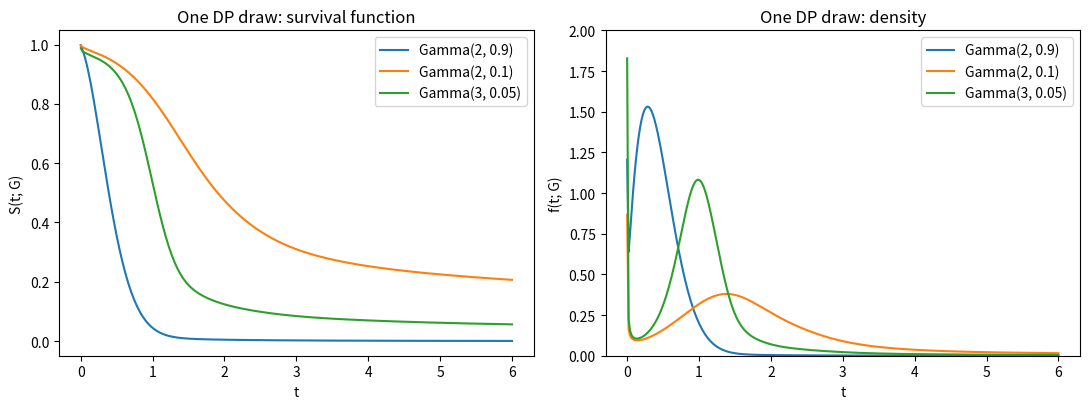

This figure's Python source:
"""Draws from the Dirichlet process used in Kottas (2002), Section 4.1.

The hierarchical model is

    t_i | alpha_i, lambda_i  ~  Weibull(alpha_i, lambda_i)
    (alpha_i, lambda_i) | G  ~  G
    G | nu, gamma, phi       ~  DP(nu * G0(.; phi, gamma))
    nu                       ~  Gamma(a_nu, b_nu)
    gamma                    ~  Gamma(a_gamma, b_gamma)
    phi                      ~  Pareto(a_phi, b_phi)

with the base measure

    G0(alpha, lambda | phi, gamma)
        = Uniform(alpha | 0, phi) * InvGamma(lambda | d, gamma),   d = 2.

The Weibull kernel uses the paper's parameterisation

    K_W(t | alpha, lambda) = 1 - exp(-t**alpha / lambda)
    k_W(t | alpha, lambda) = alpha * t**(alpha - 1) / lambda
                             * exp(-t**alpha / lambda).

A Dirichlet process is a distribution over probability measures, so it cannot be
represented by a finite vector of parameters.  What we can do is draw a
realisation G, which is almost surely discrete.  This module uses the
Sethuraman (1994) stick-breaking construction

    G = sum_{j=1}^infinity w_j * delta_{theta_j},
    z_j ~ Beta(1, precision),
    w_1 = z_1,  w_j = z_j * prod_{s<j}(1 - z_s),
    theta_j ~ H  i.i.d.,

where H is the base measure and `precision` is nu for the prior or nu + n for
the DP posterior given the latent theta_i's.

The infinite sum is truncated following Section 3 of the paper: choose J such
that the expected remaining mass is at most epsilon,

    (precision / (precision + 1))**J = epsilon,

and set the last weight to the residual mass so that the weights sum to one.

When many G draws are made for different values of nu (for example, one per
MCMC iteration), the paper uses a single J based on max(nu), rather than a
separate J for each draw.  Both sampling functions accept `n_terms` so that
the caller can supply that common truncation level.
"""

from __future__ import annotations

import math
from dataclasses import dataclass

import numpy as np
from scipy.optimize import brentq
from scipy.stats import invgamma, pareto


# ---------------------------------------------------------------------------
# Weibull kernel (paper parameterisation)
# ---------------------------------------------------------------------------
def weibull_cdf(t, alpha, lam):
    """K_W(t | alpha, lambda) = 1 - exp(-t**alpha / lambda)."""
    t = np.asarray(t, dtype=float)
    return 1.0 - np.exp(-np.power(t, alpha) / lam)


def weibull_sf(t, alpha, lam):
    """1 - K_W(t | alpha, lambda) = exp(-t**alpha / lambda)."""
    t = np.asarray(t, dtype=float)
    return np.exp(-np.power(t, alpha) / lam)


def weibull_pdf(t, alpha, lam):
    """k_W(t | alpha, lambda)."""
    t = np.asarray(t, dtype=float)
    return alpha * np.power(t, alpha - 1.0) / lam * np.exp(-np.power(t, alpha) / lam)


# ---------------------------------------------------------------------------
# Base measure G0 and priors on the DP parameters
# ---------------------------------------------------------------------------
def sample_g0(n, phi, gamma, *, d=2, rng=None) -> tuple[np.ndarray, np.ndarray]:
    """Draw n i.i.d. (alpha, lambda) pairs from G0(.; phi, gamma).

    G0(alpha, lambda | phi, gamma)
        = Uniform(alpha | 0, phi) * InvGamma(lambda | d, gamma).

    SciPy's invgamma(a, scale=b) has density
        b**a / Gamma(a) * lambda**(-a-1) * exp(-b/lambda),
    which is the paper's IGamma(lambda | a, b) with a = d and b = gamma.
    """
    rng = np.random.default_rng() if rng is None else rng
    alpha = np.asarray(rng.uniform(0.0, phi, size=n), dtype=float)
    lam = np.asarray(
        invgamma.rvs(a=d, scale=gamma, size=n, random_state=rng), dtype=float
    )
    return alpha, lam


def sample_prior_hyperparameters(
    a_nu,
    b_nu,
    a_gamma,
    b_gamma,
    a_phi,
    b_phi,
    *,
    rng=None,
):
    """Draw (nu, gamma, phi) from their priors.

    The paper writes Gamma(shape, rate), so Gamma(2, 0.9) has mean 2/0.9.
    SciPy uses `scale = 1 / rate`.

    The Pareto prior is Pareto(phi | a_phi, b_phi) with density
        a_phi * b_phi**a_phi / phi**(a_phi + 1),  phi >= b_phi,
    i.e. scipy.stats.pareto(b=a_phi, scale=b_phi).
    """
    rng = np.random.default_rng() if rng is None else rng
    nu = np.asarray(rng.gamma(shape=a_nu, scale=1.0 / b_nu), dtype=float).item()
    gamma = np.asarray(
        rng.gamma(shape=a_gamma, scale=1.0 / b_gamma), dtype=float
    ).item()
    phi = np.asarray(
        pareto.rvs(b=a_phi, scale=b_phi, random_state=rng), dtype=float
    ).item()
    return nu, gamma, phi


def b_gamma_b_phi_from_weibull(alpha_tilde, lambda_tilde):
    """Choose (b_gamma, b_phi) by matching prior medians to a Weibull guess.

    Section 4.3 of the paper marginalises gamma and phi out of the parametric
    version of the model.  With a_gamma = 1 and a_phi = 2 the induced priors
    are

        [lambda] = 2 b_gamma / (1 + lambda b_gamma)**3,
        [alpha]  = 2 b_phi**2 / (3 * max(alpha, b_phi)**3).

    Their medians are (sqrt(2) - 1) / b_gamma and 3 b_phi / 4, respectively.
    Setting these equal to lambda_tilde and alpha_tilde gives

        b_gamma = (sqrt(2) - 1) / lambda_tilde,
        b_phi   = 4 alpha_tilde / 3.
    """
    b_gamma = (np.sqrt(2.0) - 1.0) / lambda_tilde
    b_phi = 4.0 * alpha_tilde / 3.0
    return b_gamma, b_phi


def weibull_from_median_iqr(median, iqr):
    """Find (alpha, lambda) of the Weibull with the given median and IQR.

    Here `lambda` is the paper's scale parameter in
        K_W(t | alpha, lambda) = 1 - exp(-t**alpha / lambda),
    not the standard Weibull scale parameter c in
        1 - exp(-(t / c)**alpha).
    The two are related by c = lambda**(1 / alpha).  The median is
        m = (lambda * log(2)) ** (1 / alpha)
          = c * (log 2) ** (1 / alpha),
    so lambda = m ** alpha / log(2) and c = m / (log(2) ** (1 / alpha)).
    The IQR / median ratio is a function of alpha only.  Find alpha, then
    return lambda in the parameterisation used by the paper.
    """
    if median <= 0.0 or iqr <= 0.0:
        raise ValueError("median and iqr must be positive")

    ratio = iqr / median
    log_ratio_43 = np.log(4.0 / 3.0) / np.log(2.0)

    def f(a):
        return 2.0 ** (1.0 / a) - log_ratio_43 ** (1.0 / a) - ratio

    alpha = brentq(f, 1e-3, 1e3)
    lam = median**alpha / np.log(2.0)
    return alpha, lam


# ---------------------------------------------------------------------------
# Stick-breaking construction
# ---------------------------------------------------------------------------
def truncation_number(precision, epsilon=1e-4):
    """Smallest J with (precision / (precision + 1))**J <= epsilon."""
    if precision <= 0.0:
        raise ValueError("precision must be positive")
    if not (0.0 < epsilon < 1.0):
        raise ValueError("epsilon must lie in (0, 1)")
    j = math.ceil(np.log(epsilon) / np.log(precision / (precision + 1.0)))
    return max(j, 1)


def stick_breaking_weights(precision, n_terms, rng):
    """Draw truncated stick-breaking weights.

    w_j = z_j * prod_{s<j}(1 - z_s) for j = 1, ..., J-1
    w_J = prod_{s<J}(1 - z_s)                    (residual mass)

    so that the weights sum to one exactly (up to floating point).
    """
    if n_terms < 1:
        raise ValueError("n_terms must be at least 1")
    if n_terms == 1:
        return np.ones(1)

    z = rng.beta(1.0, precision, size=n_terms - 1)
    weights = np.empty(n_terms)
    remaining = 1.0
    for j in range(n_terms - 1):
        weights[j] = z[j] * remaining
        remaining *= 1.0 - z[j]
    weights[-1] = remaining
    return weights


# ---------------------------------------------------------------------------
# A finite realisation of G, with convenience summaries
# ---------------------------------------------------------------------------
@dataclass
class DPRealization:
    """A truncated draw G = sum_j weights[j] * delta_{(alphas[j], lambdas[j])}.

    `precision` is the DP precision used to generate it (nu for the prior,
    nu + n for the posterior).  It is stored only for reference.
    """

    weights: np.ndarray
    alphas: np.ndarray
    lambdas: np.ndarray
    precision: float

    def __post_init__(self):
        self.weights = np.asarray(self.weights, dtype=float)
        self.alphas = np.asarray(self.alphas, dtype=float)
        self.lambdas = np.asarray(self.lambdas, dtype=float)
        if not (self.weights.shape == self.alphas.shape == self.lambdas.shape):
            raise ValueError("weights, alphas and lambdas must have equal shape")
        if np.any(self.weights < 0.0):
            raise ValueError("weights must be non-negative")

    @property
    def n_atoms(self):
        return self.weights.size

    def _scaled_time(self, t):
        t = np.atleast_1d(np.asarray(t, dtype=float))
        alpha = self.alphas[:, None]
        lam = self.lambdas[:, None]
        return np.power(t[None, :], alpha) / lam

    # The mixture F(t; G) = sum_j w_j K_W(t | alpha_j, lambda_j), etc.
    def cdf(self, t):
        z = self._scaled_time(t)
        return np.sum(self.weights[:, None] * (1.0 - np.exp(-z)), axis=0)

    def survival(self, t):
        z = self._scaled_time(t)
        return np.sum(self.weights[:, None] * np.exp(-z), axis=0)

    def pdf(self, t):
        t = np.atleast_1d(np.asarray(t, dtype=float))
        alpha = self.alphas[:, None]
        lam = self.lambdas[:, None]
        z = np.power(t[None, :], alpha) / lam
        kernel = alpha * np.power(t[None, :], alpha - 1.0) / lam * np.exp(-z)
        return np.sum(self.weights[:, None] * kernel, axis=0)

    def hazard(self, t):
        return self.pdf(t) / self.survival(t)


# ---------------------------------------------------------------------------
# DP prior and DP posterior realisations
# ---------------------------------------------------------------------------
def sample_dp_prior(
    nu,
    gamma,
    phi,
    *,
    d=2,
    epsilon=1e-4,
    n_terms=None,
    rng=None,
):
    """Draw G ~ DP(nu * G0(.; phi, gamma)).

    This is step (i) of Section 3 of the paper when there are no data, i.e.
    the prior draw of the mixing distribution.  For a posterior draw given
    latent (alpha_i, lambda_i), use `sample_dp_posterior`.
    """
    rng = np.random.default_rng() if rng is None else rng
    if n_terms is None:
        n_terms = truncation_number(nu, epsilon=epsilon)
    weights = stick_breaking_weights(nu, n_terms, rng)
    alphas, lambdas = sample_g0(n_terms, phi, gamma, d=d, rng=rng)
    return DPRealization(weights, alphas, lambdas, precision=nu)


def sample_dp_posterior(
    nu,
    gamma,
    phi,
    theta,
    *,
    d=2,
    epsilon=1e-4,
    n_terms=None,
    rng=None,
):
    """Draw G from [G | theta, nu, gamma, phi] for the DP mixture.

    Given latent theta_i = (alpha_i, lambda_i), i = 1, ..., n, the DP
    posterior is again a DP (Ferguson 1973; Antoniak 1974):

        G | theta, nu, gamma, phi
            ~ DP( (nu + n) * (nu G0 + sum_i delta_{theta_i}) / (nu + n) ).

    Its precision is nu + n, and each atom is drawn independently from
    G0 with probability nu / (nu + n), or is one of the observed theta_i
    chosen uniformly with probability n / (nu + n).

    Parameters
    ----------
    theta : array_like, shape (n, 2)
        The latent (alpha_i, lambda_i) draws from the Gibbs sampler.
    """
    rng = np.random.default_rng() if rng is None else rng
    theta = np.asarray(theta, dtype=float)
    if theta.ndim != 2 or theta.shape[1] != 2:
        raise ValueError("theta must have shape (n, 2)")

    n = theta.shape[0]
    precision = nu + n
    if n_terms is None:
        n_terms = truncation_number(precision, epsilon=epsilon)
    weights = stick_breaking_weights(precision, n_terms, rng)

    alphas = np.empty(n_terms)
    lambdas = np.empty(n_terms)

    from_base = rng.random(n_terms) < nu / precision
    n_base = np.count_nonzero(from_base).item()
    if n_base:
        alphas[from_base], lambdas[from_base] = sample_g0(
            n_base, phi, gamma, d=d, rng=rng
        )
    n_data = n_terms - n_base
    if n_data:
        idx = rng.integers(0, n, size=n_data)
        alphas[~from_base] = theta[idx, 0]
        lambdas[~from_base] = theta[idx, 1]

    return DPRealization(weights, alphas, lambdas, precision=precision)


# ---------------------------------------------------------------------------
# Small demonstration
# ---------------------------------------------------------------------------
def _demo():
    import matplotlib.pyplot as plt

    rng = np.random.default_rng(20240517)

    # Section 5.1 data-generating distribution: 0.8 LN(0, 0.25)
    # + 0.2 LN(1.2, 0.02).  Section 4.3 prior guesses: roughly the
    # median and IQR of that distribution.
    alpha_tilde, lambda_tilde = weibull_from_median_iqr(median=1.1727, iqr=1.3679)
    b_gamma, b_phi = b_gamma_b_phi_from_weibull(alpha_tilde, lambda_tilde)
    print(f"alpha_tilde = {alpha_tilde:.4f}, lambda_tilde = {lambda_tilde:.4f}")
    print(f"b_gamma     = {b_gamma:.4f}, b_phi         = {b_phi:.4f}")

    # The three priors for nu used in Section 5.1.
    nu_priors = [
        ("Gamma(2, 0.9)", 2.0, 0.9),
        ("Gamma(2, 0.1)", 2.0, 0.1),
        ("Gamma(3, 0.05)", 3.0, 0.05),
    ]

    t_grid = np.linspace(1e-3, 6.0, 300)
    fig, axes = plt.subplots(1, 2, figsize=(11, 4.2), sharex=True)

    for label, a_nu, b_nu in nu_priors:
        # One draw of (nu, gamma, phi), then one draw G ~ DP(nu G0).
        # In a full analysis you would repeat this for every posterior
        # (or prior) sample of (nu, gamma, phi).
        nu, gamma, phi = sample_prior_hyperparameters(
            a_nu,
            b_nu,
            a_gamma=1.0,
            b_gamma=b_gamma,
            a_phi=2.0,
            b_phi=b_phi,
            rng=rng,
        )
        G = sample_dp_prior(nu, gamma, phi, epsilon=1e-4, rng=rng)
        print(
            f"{label:14s}: nu={nu:6.3f}, gamma={gamma:6.3f}, "
            f"phi={phi:6.3f}, atoms={G.n_atoms}"
        )

        axes[0].plot(t_grid, G.survival(t_grid), label=label)
        axes[1].plot(t_grid, G.pdf(t_grid), label=label)

    axes[0].set_title("One DP draw: survival function")
    axes[0].set_xlabel("t")
    axes[0].set_ylabel("S(t; G)")
    axes[1].set_title("One DP draw: density")
    axes[1].set_xlabel("t")
    axes[1].set_ylabel("f(t; G)")
    axes[1].set_ylim(0.0, 2.0)
    for ax in axes:
        ax.legend()
    fig.tight_layout()
    plt.show()


if __name__ == "__main__":
    _demo()
